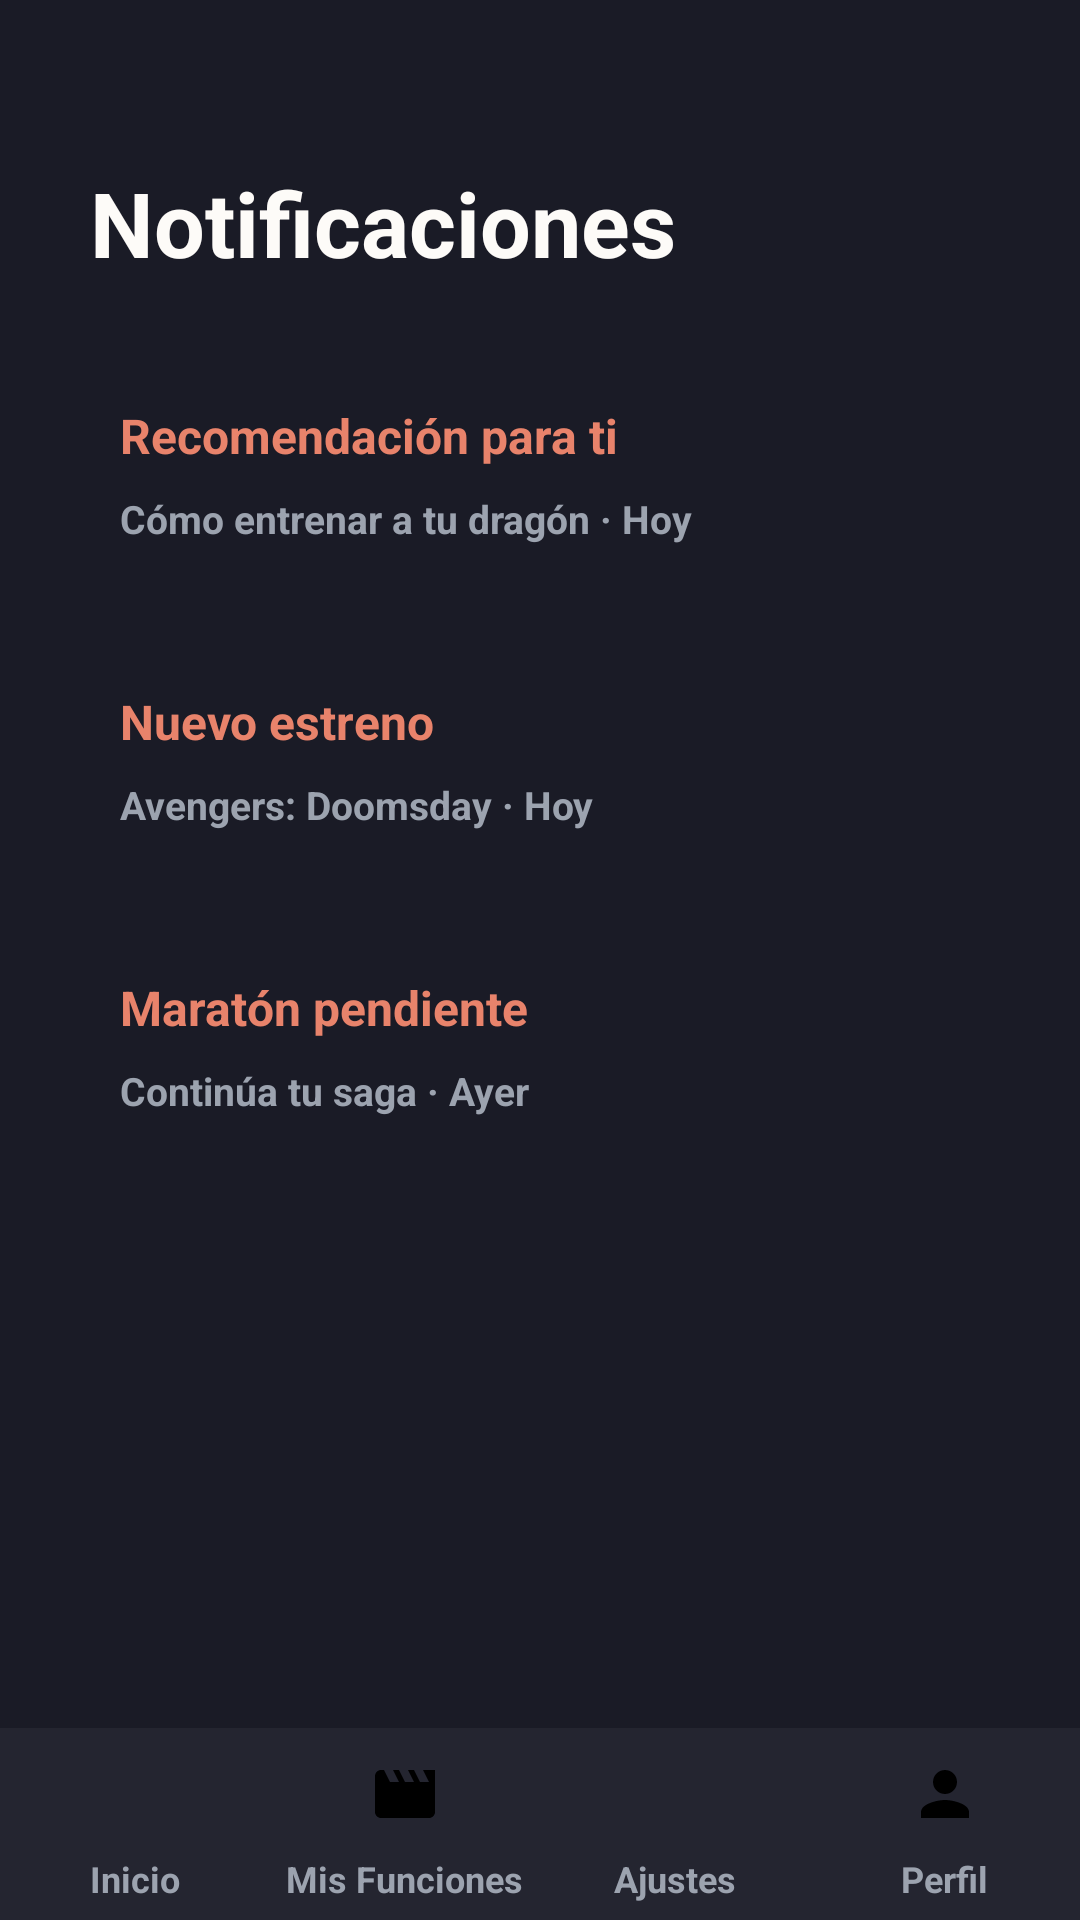

Reconstruct the res/layout file that produces this screen, plus the resources it refers to.
<!-- AndroidManifest.xml: application theme AppTheme -->
<!-- res/layout/activity_bandeja_notificaciones.xml -->
<?xml version="1.0" encoding="utf-8"?>
<androidx.constraintlayout.widget.ConstraintLayout
    xmlns:android="http://schemas.android.com/apk/res/android"
    xmlns:app="http://schemas.android.com/apk/res-auto"
    android:layout_width="match_parent"
    android:layout_height="match_parent"
    android:background="@color/encuadre_fondo">

    <ImageButton
        android:id="@+id/btn_volver"
        android:layout_width="40dp"
        android:layout_height="40dp"
        android:layout_marginStart="13dp"
        android:layout_marginTop="22dp"
        android:background="?attr/selectableItemBackgroundBorderless"
        android:src="@drawable/ic_chevron_back"
        app:tint="@color/encuadre_texto_principal"
        android:contentDescription="@string/placeholder_volver"
        app:layout_constraintTop_toTopOf="parent"
        app:layout_constraintStart_toStartOf="parent"/>

    <TextView
        android:id="@+id/tv_titulo"
        android:layout_width="wrap_content"
        android:layout_height="wrap_content"
        android:layout_marginStart="30dp"
        android:layout_marginTop="54dp"
        android:text="@string/bandeja_titulo"
        android:textColor="@color/encuadre_texto_principal"
        android:textSize="30sp"
        android:textStyle="bold"
        app:layout_constraintTop_toTopOf="parent"
        app:layout_constraintStart_toStartOf="parent"/>

    
    <LinearLayout
        android:id="@+id/card_recomendacion"
        android:layout_width="0dp"
        android:layout_height="wrap_content"
        android:layout_marginStart="24dp"
        android:layout_marginEnd="24dp"
        android:layout_marginTop="24dp"
        android:background="@drawable/bg_card_notification"
        android:clickable="true"
        android:focusable="true"
        android:orientation="vertical"
        android:padding="16dp"
        app:layout_constraintTop_toBottomOf="@id/tv_titulo"
        app:layout_constraintStart_toStartOf="parent"
        app:layout_constraintEnd_toEndOf="parent">

        <TextView
            android:layout_width="match_parent"
            android:layout_height="wrap_content"
            android:text="@string/bandeja_recomendacion_titulo"
            android:textColor="@color/encuadre_acento"
            android:textSize="16sp"
            android:textStyle="bold"/>

        <TextView
            android:layout_width="match_parent"
            android:layout_height="wrap_content"
            android:layout_marginTop="8dp"
            android:text="@string/bandeja_recomendacion_subtitulo"
            android:textColor="@color/encuadre_texto_secundario"
            android:textSize="13sp"
            android:textStyle="bold"/>

    </LinearLayout>

    
    <LinearLayout
        android:id="@+id/card_estreno"
        android:layout_width="0dp"
        android:layout_height="wrap_content"
        android:layout_marginStart="24dp"
        android:layout_marginEnd="24dp"
        android:layout_marginTop="16dp"
        android:background="@drawable/bg_card_notification"
        android:clickable="true"
        android:focusable="true"
        android:orientation="vertical"
        android:padding="16dp"
        app:layout_constraintTop_toBottomOf="@id/card_recomendacion"
        app:layout_constraintStart_toStartOf="parent"
        app:layout_constraintEnd_toEndOf="parent">

        <TextView
            android:layout_width="match_parent"
            android:layout_height="wrap_content"
            android:text="@string/bandeja_estreno_titulo"
            android:textColor="@color/encuadre_acento"
            android:textSize="16sp"
            android:textStyle="bold"/>

        <TextView
            android:layout_width="match_parent"
            android:layout_height="wrap_content"
            android:layout_marginTop="8dp"
            android:text="@string/bandeja_estreno_subtitulo"
            android:textColor="@color/encuadre_texto_secundario"
            android:textSize="13sp"
            android:textStyle="bold"/>

    </LinearLayout>

    
    <LinearLayout
        android:id="@+id/card_maraton"
        android:layout_width="0dp"
        android:layout_height="wrap_content"
        android:layout_marginStart="24dp"
        android:layout_marginEnd="24dp"
        android:layout_marginTop="16dp"
        android:background="@drawable/bg_card_notification"
        android:clickable="true"
        android:focusable="true"
        android:orientation="vertical"
        android:padding="16dp"
        app:layout_constraintTop_toBottomOf="@id/card_estreno"
        app:layout_constraintStart_toStartOf="parent"
        app:layout_constraintEnd_toEndOf="parent">

        <TextView
            android:layout_width="match_parent"
            android:layout_height="wrap_content"
            android:text="@string/bandeja_maraton_titulo"
            android:textColor="@color/encuadre_acento"
            android:textSize="16sp"
            android:textStyle="bold"/>

        <TextView
            android:layout_width="match_parent"
            android:layout_height="wrap_content"
            android:layout_marginTop="8dp"
            android:text="@string/bandeja_maraton_subtitulo"
            android:textColor="@color/encuadre_texto_secundario"
            android:textSize="13sp"
            android:textStyle="bold"/>

    </LinearLayout>

    <include
        android:id="@+id/nav_bar_bottom"
        android:layout_width="0dp"
        android:layout_height="64dp"
        layout="@layout/nav_bar_bottom"
        app:layout_constraintBottom_toBottomOf="parent"
        app:layout_constraintStart_toStartOf="parent"
        app:layout_constraintEnd_toEndOf="parent"/>

</androidx.constraintlayout.widget.ConstraintLayout>
<!-- res/layout/nav_bar_bottom.xml (included above) -->
<?xml version="1.0" encoding="utf-8"?>
<LinearLayout xmlns:android="http://schemas.android.com/apk/res/android"
    android:id="@+id/nav_bar_bottom"
    android:layout_width="match_parent"
    android:layout_height="64dp"
    android:background="@color/encuadre_superficie"
    android:orientation="horizontal">

    <LinearLayout
        android:id="@+id/nav_item_inicio"
        android:layout_width="0dp"
        android:layout_height="match_parent"
        android:layout_weight="1"
        android:clickable="true"
        android:focusable="true"
        android:gravity="center"
        android:orientation="vertical"
        android:paddingTop="6dp"
        android:paddingBottom="6dp">

        <FrameLayout
            android:id="@+id/nav_icon_container_inicio"
            android:layout_width="56dp"
            android:layout_height="32dp">

            <ImageView
                android:layout_width="24dp"
                android:layout_height="24dp"
                android:layout_gravity="center"
                android:id="@+id/nav_icon_inicio"
                android:src="@drawable/ic_nav_home"
                android:contentDescription="@string/nav_inicio"/>
        </FrameLayout>

        <TextView
            android:layout_width="wrap_content"
            android:layout_height="wrap_content"
            android:layout_marginTop="4dp"
            android:text="@string/nav_inicio"
            android:textColor="@color/encuadre_texto_secundario"
            android:textSize="12sp"
            android:textStyle="bold"/>
    </LinearLayout>

    <LinearLayout
        android:id="@+id/nav_item_mis_funciones"
        android:layout_width="0dp"
        android:layout_height="match_parent"
        android:layout_weight="1"
        android:clickable="true"
        android:focusable="true"
        android:gravity="center"
        android:orientation="vertical"
        android:paddingTop="6dp"
        android:paddingBottom="6dp">

        <FrameLayout
            android:id="@+id/nav_icon_container_mis_funciones"
            android:layout_width="56dp"
            android:layout_height="32dp">

            <ImageView
                android:layout_width="24dp"
                android:layout_height="24dp"
                android:layout_gravity="center"
                android:id="@+id/nav_icon_mis_funciones"
                android:src="@drawable/ic_nav_mis_funciones"
                android:contentDescription="@string/nav_mis_funciones"/>
        </FrameLayout>

        <TextView
            android:layout_width="wrap_content"
            android:layout_height="wrap_content"
            android:layout_marginTop="4dp"
            android:text="@string/nav_mis_funciones"
            android:textColor="@color/encuadre_texto_secundario"
            android:textSize="12sp"
            android:textStyle="bold"/>
    </LinearLayout>

    <LinearLayout
        android:id="@+id/nav_item_ajustes"
        android:layout_width="0dp"
        android:layout_height="match_parent"
        android:layout_weight="1"
        android:clickable="true"
        android:focusable="true"
        android:gravity="center"
        android:orientation="vertical"
        android:paddingTop="6dp"
        android:paddingBottom="6dp">

        <FrameLayout
            android:id="@+id/nav_icon_container_ajustes"
            android:layout_width="56dp"
            android:layout_height="32dp">

            <ImageView
                android:layout_width="24dp"
                android:layout_height="24dp"
                android:layout_gravity="center"
                android:id="@+id/nav_icon_ajustes"
                android:src="@drawable/ic_nav_ajustes"
                android:contentDescription="@string/nav_ajustes"/>
        </FrameLayout>

        <TextView
            android:layout_width="wrap_content"
            android:layout_height="wrap_content"
            android:layout_marginTop="4dp"
            android:text="@string/nav_ajustes"
            android:textColor="@color/encuadre_texto_secundario"
            android:textSize="12sp"
            android:textStyle="bold"/>
    </LinearLayout>

    <LinearLayout
        android:id="@+id/nav_item_perfil"
        android:layout_width="0dp"
        android:layout_height="match_parent"
        android:layout_weight="1"
        android:clickable="true"
        android:focusable="true"
        android:gravity="center"
        android:orientation="vertical"
        android:paddingTop="6dp"
        android:paddingBottom="6dp">

        <FrameLayout
            android:id="@+id/nav_icon_container_perfil"
            android:layout_width="56dp"
            android:layout_height="32dp">

            <ImageView
                android:layout_width="24dp"
                android:layout_height="24dp"
                android:layout_gravity="center"
                android:id="@+id/nav_icon_perfil"
                android:src="@drawable/ic_nav_perfil"
                android:contentDescription="@string/nav_perfil"/>
        </FrameLayout>

        <TextView
            android:layout_width="wrap_content"
            android:layout_height="wrap_content"
            android:layout_marginTop="4dp"
            android:text="@string/nav_perfil"
            android:textColor="@color/encuadre_texto_secundario"
            android:textSize="12sp"
            android:textStyle="bold"/>
    </LinearLayout>

</LinearLayout>
<!-- resources referenced by this layout -->
<resources>
  <color name="encuadre_acento">#E8836B</color>
  <color name="encuadre_fondo">#1A1B26</color>
  <color name="encuadre_superficie">#242530</color>
  <color name="encuadre_texto_principal">#FDFBF8</color>
  <color name="encuadre_texto_secundario">#9CA3AF</color>
  <!-- drawable ic_nav_mis_funciones (drawable) -->
  <?xml version="1.0" encoding="utf-8"?>
  <vector xmlns:android="http://schemas.android.com/apk/res/android"
      android:width="24dp"
      android:height="24dp"
      android:viewportWidth="24"
      android:viewportHeight="24">
      <path
          android:fillColor="#FF000000"
          android:pathData="M18,4l2,4h-3l-2,-4h-2l2,4h-3l-2,-4H8l2,4H7L5,4H4C2.9,4 2.01,4.9 2.01,6L2,18c0,1.1 0.9,2 2,2h16c1.1,0 2,-0.9 2,-2V4H18z"/>
  </vector>
  <!-- drawable ic_nav_perfil (drawable) -->
  <?xml version="1.0" encoding="utf-8"?>
  <vector xmlns:android="http://schemas.android.com/apk/res/android"
      android:width="24dp"
      android:height="24dp"
      android:viewportWidth="24"
      android:viewportHeight="24">
      <path
          android:fillColor="#FF000000"
          android:pathData="M12,12c2.21,0 4,-1.79 4,-4s-1.79,-4 -4,-4S8,5.79 8,8S9.79,12 12,12z M12,14c-2.67,0 -8,1.34 -8,4v2h16v-2C20,15.34 14.67,14 12,14z"/>
  </vector>
  <string name="bandeja_estreno_subtitulo">Avengers: Doomsday · Hoy</string>
  <string name="bandeja_estreno_titulo">Nuevo estreno</string>
  <string name="bandeja_maraton_subtitulo">Continúa tu saga · Ayer</string>
  <string name="bandeja_maraton_titulo">Maratón pendiente</string>
  <string name="bandeja_recomendacion_subtitulo">Cómo entrenar a tu dragón · Hoy</string>
  <string name="bandeja_recomendacion_titulo">Recomendación para ti</string>
  <string name="bandeja_titulo">Notificaciones</string>
  <string name="nav_ajustes">Ajustes</string>
  <string name="nav_inicio">Inicio</string>
  <string name="nav_mis_funciones">Mis Funciones</string>
  <string name="nav_perfil">Perfil</string>
  <string name="placeholder_volver">Volver</string>
  <style name="AppTheme" parent="Theme.MaterialComponents.DayNight.NoActionBar">
          <item name="colorPrimary">@color/encuadre_acento</item>
          <item name="colorPrimaryDark">@color/encuadre_fondo</item>
          <item name="colorAccent">@color/encuadre_acento</item>
          <item name="android:windowBackground">@color/encuadre_fondo</item>
          <item name="android:textColorHint">@color/encuadre_texto_secundario</item>
      </style>
</resources>
